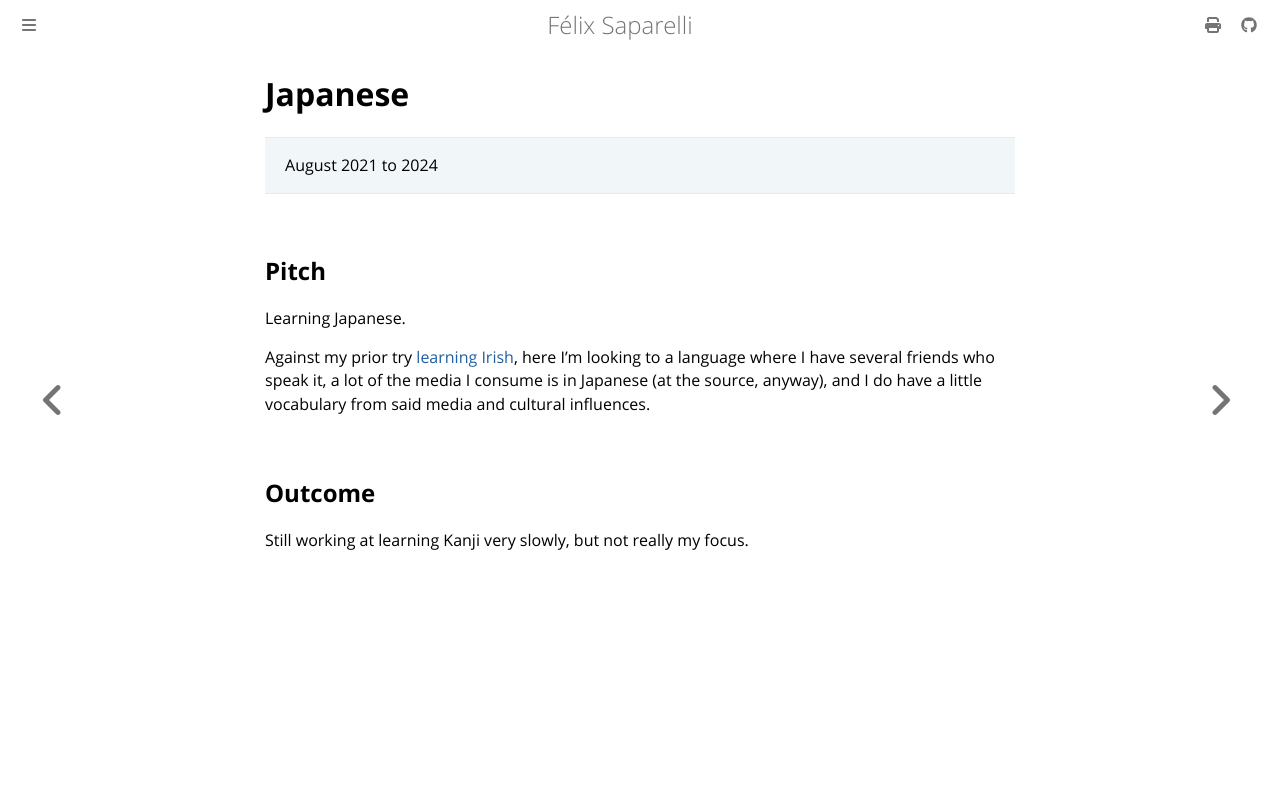

repository: passcod/blook · page: updates/projects/japanese.html · generator: mdbook

# Japanese

> August 2021 to 2024

## Pitch

Learning Japanese.

Against my prior try [learning Irish](irish.md), here I'm looking to a language where I have several
friends who speak it, a lot of the media I consume is in Japanese (at the source, anyway), and I do
have a little vocabulary from said media and cultural influences.

## Outcome

Still working at learning Kanji very slowly, but not really my focus.
